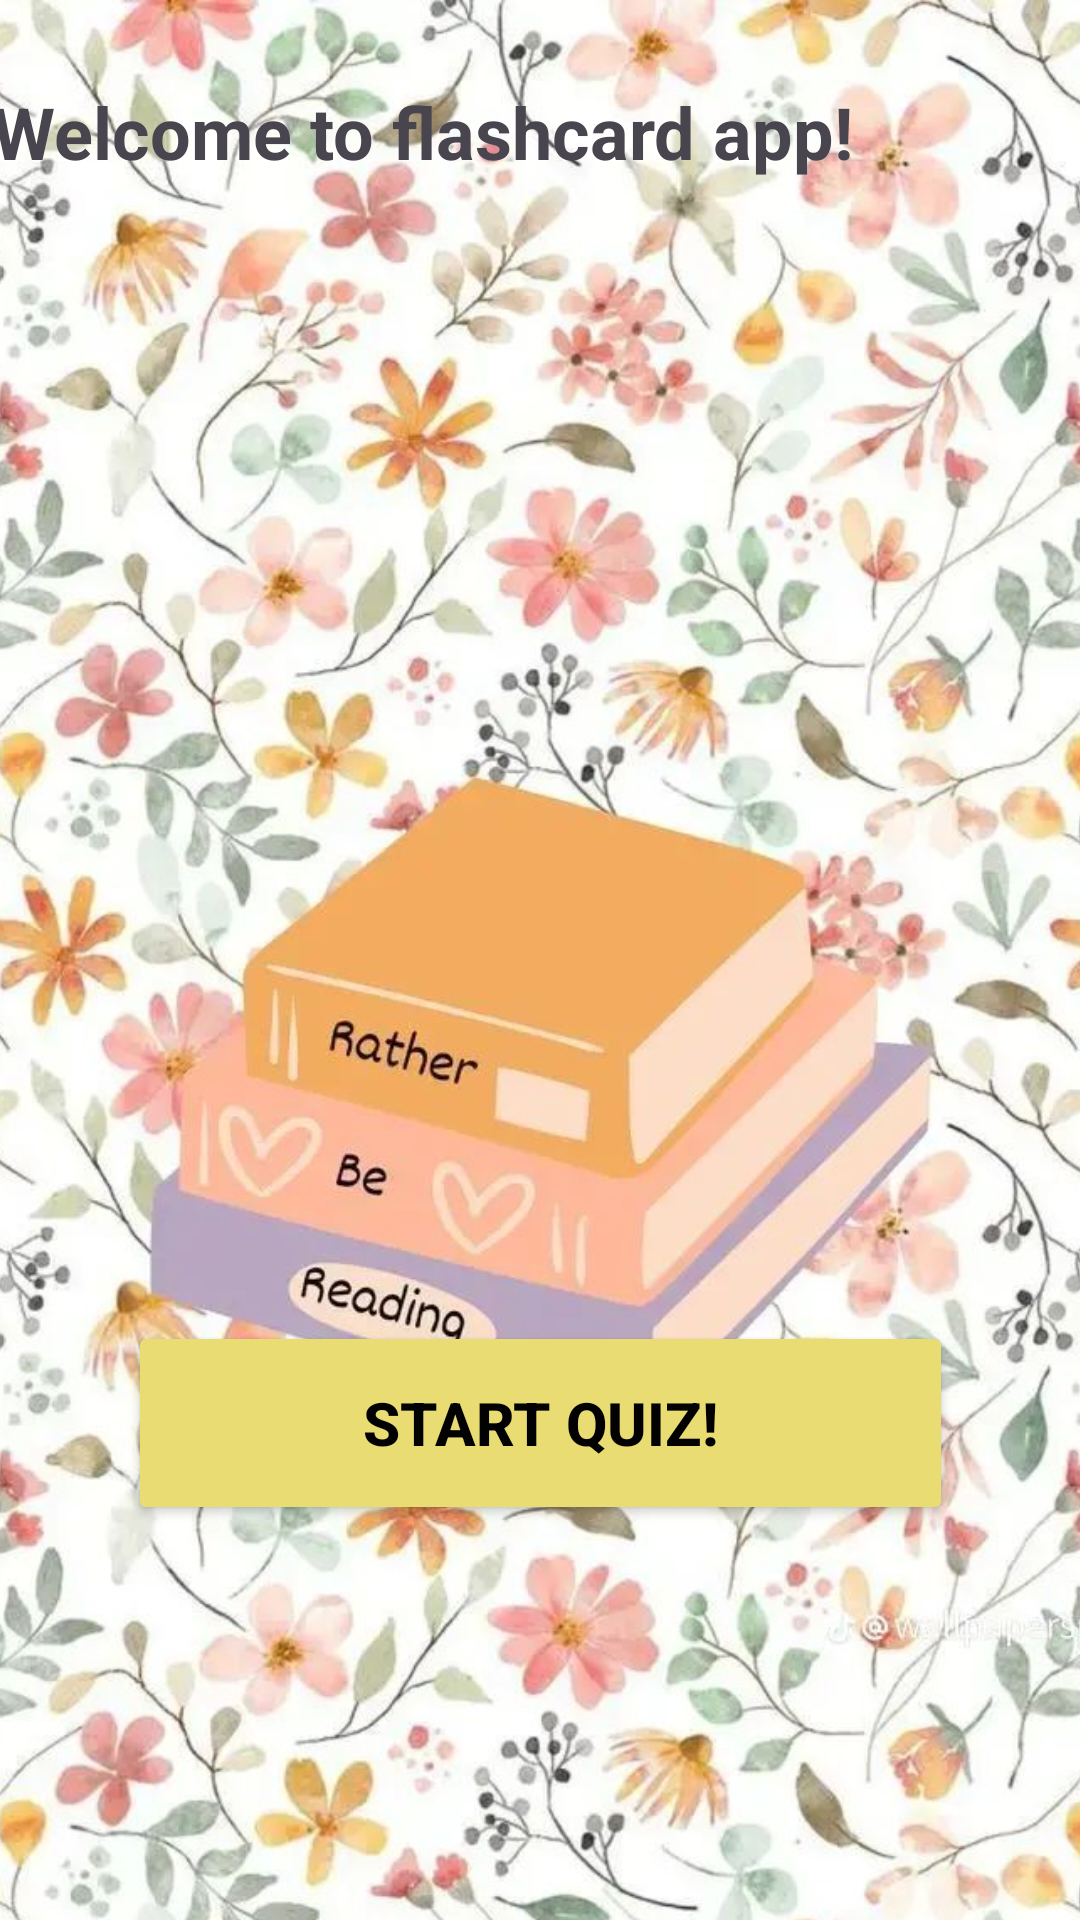

Here is an Android app screen rendered from its layout file. Give the layout XML and the strings, colors and styles it references.
<!-- AndroidManifest.xml: application theme Theme.FlashcardApp3 -->
<!-- res/layout/activity_main.xml -->
<?xml version="1.0" encoding="utf-8"?>
<androidx.constraintlayout.widget.ConstraintLayout xmlns:android="http://schemas.android.com/apk/res/android"
    xmlns:app="http://schemas.android.com/apk/res-auto"
    xmlns:tools="http://schemas.android.com/tools"
    android:id="@+id/main"
    android:layout_width="match_parent"
    android:layout_height="match_parent"
    tools:context=".MainActivity">

    <ImageView
        android:id="@+id/imageView"
        android:layout_width="417dp"
        android:layout_height="733dp"
        app:layout_constraintBottom_toBottomOf="parent"
        app:layout_constraintEnd_toEndOf="parent"
        app:layout_constraintStart_toStartOf="parent"
        app:layout_constraintTop_toTopOf="parent"
        app:layout_constraintVertical_bias="0.0"
        app:srcCompat="@drawable/welcomescreenbackgroundimage" />

    <TextView
        android:id="@+id/Welcometext"
        android:layout_width="363dp"
        android:layout_height="66dp"
        android:text="Welcome to flashcard app!"
        android:textSize="24dp"
        android:textStyle="bold"
        app:layout_constraintBottom_toBottomOf="parent"
        app:layout_constraintEnd_toEndOf="parent"
        app:layout_constraintHorizontal_bias="1.0"
        app:layout_constraintStart_toStartOf="parent"
        app:layout_constraintTop_toTopOf="parent"
        app:layout_constraintVertical_bias="0.048" />

    <Button
        android:id="@+id/Startbutton"
        android:layout_width="275dp"
        android:layout_height="68dp"
        android:backgroundTint="#E9DC72"
        android:text="Start Quiz!"
        android:textColor="#020202"
        android:textSize="20sp"
        android:textStyle="bold"
        app:layout_constraintBottom_toBottomOf="parent"
        app:layout_constraintEnd_toEndOf="parent"
        app:layout_constraintStart_toStartOf="parent"
        app:layout_constraintTop_toTopOf="parent"
        app:layout_constraintVertical_bias="0.77" />
</androidx.constraintlayout.widget.ConstraintLayout>
<!-- resources referenced by this layout -->
<resources>
  <!-- drawable welcomescreenbackgroundimage: jpg bitmap (drawable, 152187 bytes) -->
  <style name="Theme.FlashcardApp3" parent="Base.Theme.FlashcardApp3" />
  <style name="Base.Theme.FlashcardApp3" parent="Theme.Material3.DayNight.NoActionBar">
          
          
      </style>
</resources>
